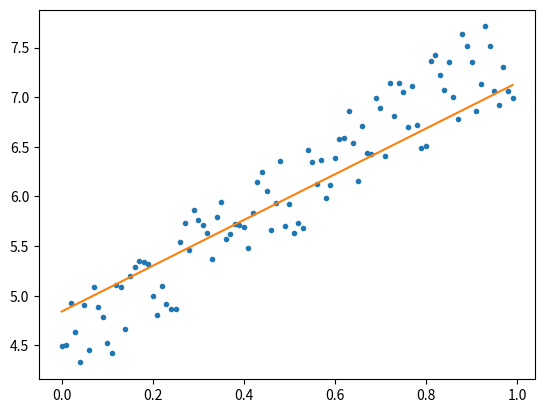

Write the Python code that produced this figure.
#coding=utf-8

import random
import matplotlib.pyplot as plt


'''
w= 0.6579382133888472 ;b= 1.6358242609408196 ;loss= 10.952019535048715
w= 1.7773838447624222 ;b= 2.7552698923143946 ;loss= 31.328963040034544
w= 3.637590602633165 ;b= 3.685373271249766 ;loss= 21.627307387674875
w= 3.0766400973274983 ;b= 3.4983897694812103 ;loss= 0.8740707483407861
w= 3.7207261968165026 ;b= 3.6594112943534616 ;loss= 0.6481982868046247
w= 0.5902723513562718 ;b= 3.0333205252614155 ;loss= 9.799741278556747

一旦遇到波动比较大的数值， 损失就很大， 产生的梯度也很大， 更新的w b也就很大
当再下次再遇到正常点时，就产生了更大的loss 导致loss越来越大
w= 19.4039574680209 ;b= 6.168934711372186 ;loss= 245.8019081034778
w= -143.26686979206394 ;b= -17.06975489721136 ;loss= 13500.917368102224
w= 1764.1480823739032 ;b= 221.35711412353453 ;loss= 1421184.2967758977

为何x减小可以收敛？

x始终小于1  w * x + b 变化较小
o = z - y loss = o ** 2
w变化不会突变 导致了梯度的稳定  核心是w的没有突变

'''
_x = [i/100 for i in range(100)]
_y = [3*e+4+random.random() for e in _x]

w = random.random()
b = random.random()

for i in range(30):
    for x, y in zip(_x, _y):
        z = w * x + b
        o = z - y
        loss = o ** 2

        dw = -2 * o * x
        db = -2 * o

        w = w + 0.1 * dw
        b = b + 0.1 * db
        print("w=", w, ";b=", b, ";loss=", loss)
plt.plot(_x,_y,".")
v = [w*e+b for e in _x]
plt.plot(_x,v)
plt.show()